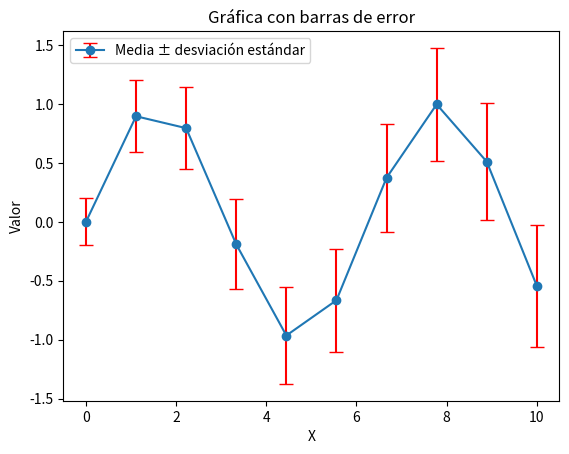

Generate this figure with matplotlib:
import numpy as np
import matplotlib.pyplot as plt

# Datos de ejemplo
x = np.linspace(0, 10, 10)
media = np.sin(x)
desviacion = 0.2 + 0.1 * np.sqrt(x)

# Gráfica con barras de error que representan la desviación estándar
print(media)
print(desviacion)
plt.errorbar(x, media, yerr=desviacion, fmt='-o', ecolor='red', capsize=5, label='Media ± desviación estándar')

plt.xlabel('X')
plt.ylabel('Valor')
plt.title('Gráfica con barras de error')
plt.legend()
plt.show()
